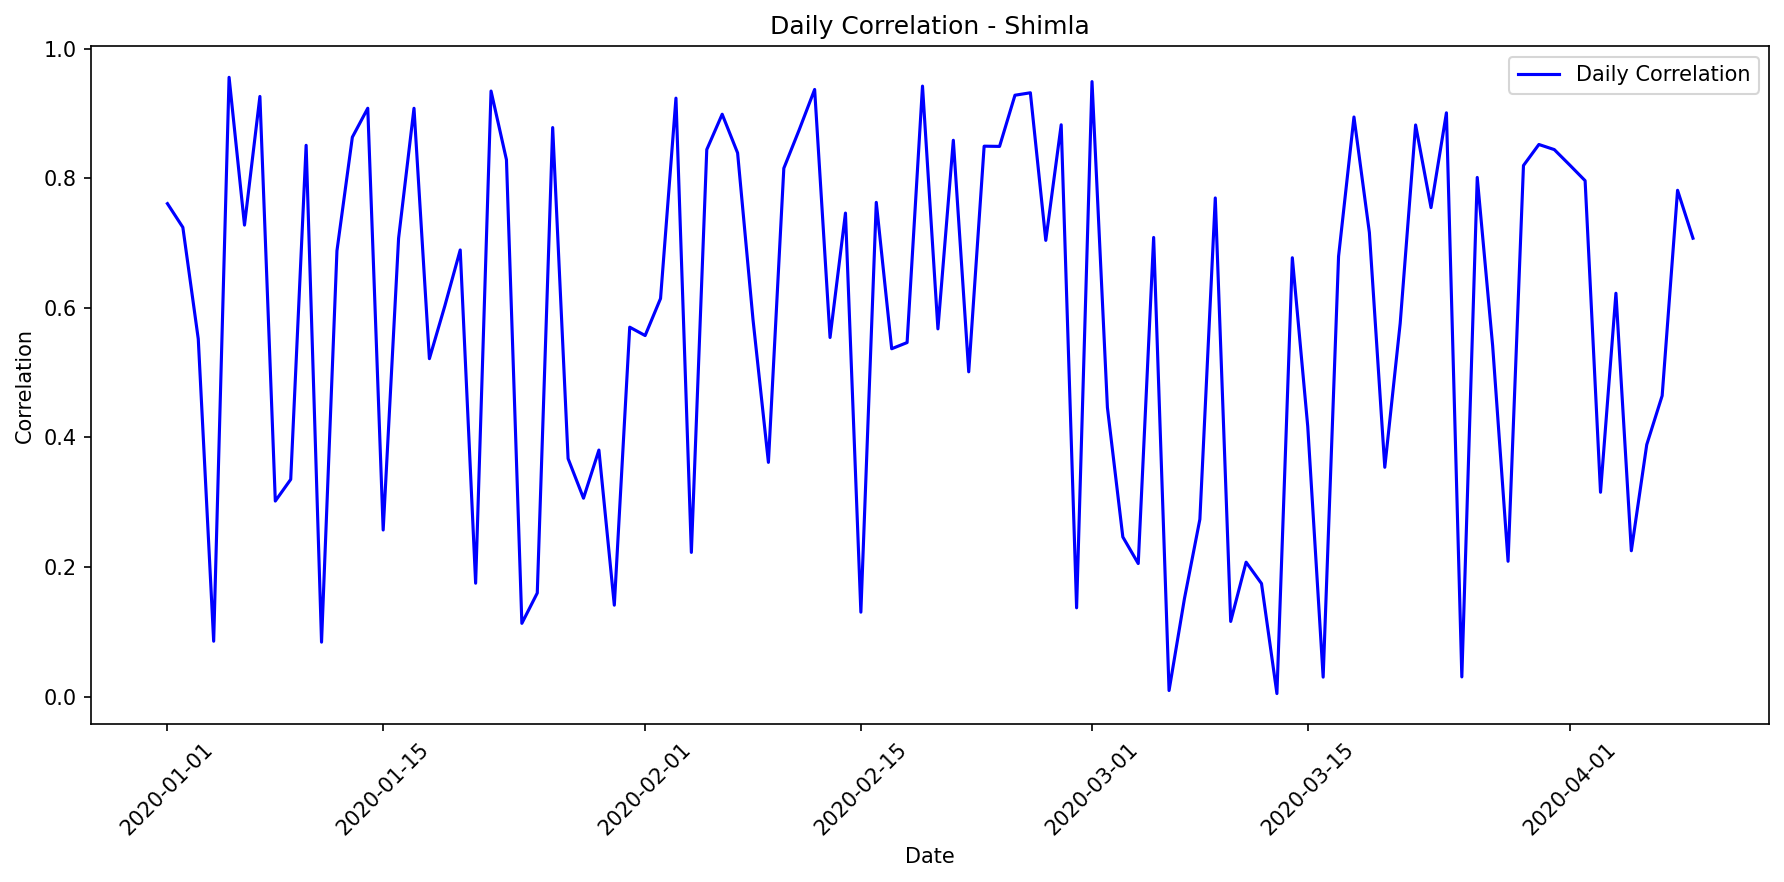

Values plotted in this chart, from the file beside it:
date, correlation, mae, rmse, r2, num_points, actual_max, actual_mean, actual_std, predicted_max, predicted_mean, predicted_std
2020-01-01, 0.7608, 50316, 70742, 0.5565, 24, 293420, 88919, 108512, 246619, 104401, 86214
2020-01-02, 0.7242, 37648, 49382, 0.4336, 24, 192065, 39107, 67027, 146195, 58795, 50540
2020-01-03, 0.5521, 27679, 41310, 0.2844, 24, 183127, 22761, 49882, 66090, 28176, 23043
2020-01-04, 0.08554, 52112, 85819, 0.0, 24, 224705, 50253, 81294, 45737, 18574, 15764
2020-01-05, 0.9558, 28767, 38721, 0.8735, 24, 299033, 93519, 111194, 284163, 113836, 98259
2020-01-06, 0.7277, 41686, 60739, 0.5119, 24, 258808, 60586, 88809, 154345, 65448, 53922
2020-01-07, 0.9262, 37651, 46168, 0.8089, 24, 279972, 84554, 107880, 225349, 95423, 78771
2020-01-08, 0.3019, 71370, 86429, 0.0, 24, 261465, 69184, 86030, 169564, 68143, 58636
2020-01-09, 0.3353, 63327, 82723, 0.0633, 24, 242190, 61956, 87310, 136830, 55040, 47293
2020-01-10, 0.8509, 44699, 58238, 0.6862, 24, 275814, 77986, 106208, 206385, 87418, 72135
2020-01-11, 0.08412, 76275, 96663, 0.0, 24, 232603, 64042, 89657, 141670, 56980, 48971
2020-01-12, 0.688, 34527, 47513, 0.4186, 24, 211646, 39299, 63651, 133487, 53700, 46134
2020-01-13, 0.8634, 36916, 48975, 0.7041, 24, 247898, 67786, 91965, 193724, 82073, 67704
2020-01-14, 0.908, 38024, 50752, 0.7381, 24, 275607, 79130, 101306, 255538, 108166, 89335
2020-01-15, 0.2572, 81803, 106961, 0.0, 24, 280054, 84079, 107436, 132348, 56159, 46223
2020-01-16, 0.7073, 34791, 45740, 0.4864, 24, 178137, 42073, 65200, 115748, 46592, 39983
2020-01-17, 0.908, 34306, 47105, 0.7175, 24, 246741, 66185, 90531, 237352, 95170, 82073
2020-01-18, 0.5216, 33900, 48580, 0.2361, 24, 208100, 22404, 56779, 76401, 32533, 26648
2020-01-19, 0.6029, 69689, 87597, 0.3603, 24, 306940, 91162, 111877, 203060, 86015, 70972
2020-01-20, 0.6893, 56515, 74770, 0.4611, 24, 278202, 81365, 104044, 227706, 91324, 78738
2020-01-21, 0.1751, 50723, 74904, 0.0, 24, 225095, 47136, 75024, 78912, 33594, 27527
2020-01-22, 0.9346, 32047, 43980, 0.8051, 24, 260570, 76707, 101773, 253787, 101724, 87756
2020-01-23, 0.8286, 42065, 61241, 0.6595, 24, 284194, 81698, 107206, 227613, 96379, 79563
2020-01-24, 0.1131, 75192, 100626, 0.0, 24, 258424, 66619, 95246, 144498, 58114, 49952
2020-01-25, 0.1599, 88169, 112466, 0.0, 24, 279730, 84544, 108774, 132829, 56365, 46392
2020-01-26, 0.8782, 33226, 45129, 0.7252, 24, 246542, 67723, 87947, 200075, 84755, 69927
2020-01-27, 0.3674, 41540, 63395, 0.1286, 24, 255807, 38441, 69371, 78265, 33321, 27301
2020-01-28, 0.3063, 71158, 95974, 0.0, 24, 285127, 66253, 97480, 176728, 70999, 61112
2020-01-29, 0.3805, 42675, 62119, 0.1394, 24, 234003, 38431, 68400, 79278, 33749, 27655
2020-01-30, 0.1412, 70681, 94410, 0.0, 24, 239454, 65975, 91434, 93378, 39707, 32589
2020-01-31, 0.5702, 44692, 58028, 0.3008, 24, 202386, 42060, 70886, 129358, 52043, 44701
2020-02-01, 0.5573, 72428, 94986, 0.2811, 24, 300614, 98115, 114440, 241021, 96633, 83342
2020-02-02, 0.6145, 56873, 72134, 0.3154, 24, 259390, 68105, 89055, 205962, 82655, 71221
2020-02-03, 0.9236, 37104, 46548, 0.7802, 24, 278914, 77732, 101429, 260214, 104286, 89978
2020-02-04, 0.2226, 77318, 97232, 0.0, 24, 295425, 78262, 94197, 163667, 65792, 56598
2020-02-05, 0.8443, 48530, 62935, 0.6454, 24, 287271, 85626, 107955, 280674, 112444, 97053
2020-02-06, 0.8988, 36954, 48217, 0.7679, 24, 247007, 83550, 102242, 257882, 103357, 89172
2020-02-07, 0.8391, 40379, 53536, 0.6783, 24, 285687, 74055, 96422, 199777, 84630, 69823
2020-02-08, 0.582, 59879, 79260, 0.2534, 24, 288451, 72944, 93701, 221449, 88830, 76575
2020-02-09, 0.3615, 53388, 75891, 0.1219, 24, 258229, 48209, 82730, 105762, 44935, 36919
2020-02-10, 0.8154, 43478, 58069, 0.6213, 24, 276200, 68736, 96387, 167747, 71107, 58613
2020-02-11, 0.8749, 37654, 48954, 0.73, 24, 258187, 73889, 96232, 203191, 86071, 71018
2020-02-12, 0.937, 32868, 44951, 0.8264, 24, 287198, 86878, 110209, 274490, 109979, 94914
2020-02-13, 0.5542, 73978, 96570, 0.274, 24, 307724, 98712, 115775, 246554, 98840, 85255
2020-02-14, 0.7463, 28686, 37340, 0.5081, 24, 179293, 30700, 54384, 88596, 37687, 30916
2020-02-15, 0.1304, 69458, 90484, 0.0, 24, 247024, 60686, 88178, 94540, 40198, 32995
2020-02-16, 0.7628, 41795, 54538, 0.4549, 24, 235091, 47953, 75455, 183367, 73646, 63408
2020-02-17, 0.5369, 65794, 86631, 0.2547, 24, 292899, 80465, 102507, 211779, 84974, 73232
2020-02-18, 0.5464, 69630, 91584, 0.2737, 24, 288467, 91562, 109778, 223169, 89515, 77169
2020-02-19, 0.9422, 34901, 48167, 0.8121, 24, 303245, 89437, 113522, 299121, 119800, 103431
2020-02-20, 0.5675, 52860, 70245, 0.3211, 24, 249965, 58466, 87088, 143840, 61013, 50246
2020-02-21, 0.8586, 42176, 58361, 0.6611, 24, 294852, 80745, 102400, 269363, 107934, 93141
2020-02-22, 0.5013, 58539, 78859, 0.2452, 24, 271736, 66599, 92720, 153190, 64960, 53518
2020-02-23, 0.8495, 47876, 63546, 0.6251, 24, 274650, 79198, 106022, 276936, 110954, 95760
2020-02-24, 0.8491, 36178, 47467, 0.5852, 24, 204993, 50502, 75284, 193093, 77524, 66771
2020-02-25, 0.9281, 38810, 48522, 0.815, 24, 292801, 91972, 115237, 263108, 111361, 91983
2020-02-26, 0.9319, 36463, 45905, 0.8117, 24, 290749, 90917, 108058, 289887, 116118, 100238
2020-02-27, 0.7041, 39093, 52919, 0.4263, 24, 241425, 47424, 71368, 161662, 64993, 55905
2020-02-28, 0.8825, 28857, 37728, 0.6848, 24, 188411, 44600, 68651, 160706, 64612, 55574
2020-02-29, 0.1371, 49017, 74463, 0.0, 24, 284510, 45215, 73784, 78927, 33601, 27532
... 40 more rows
